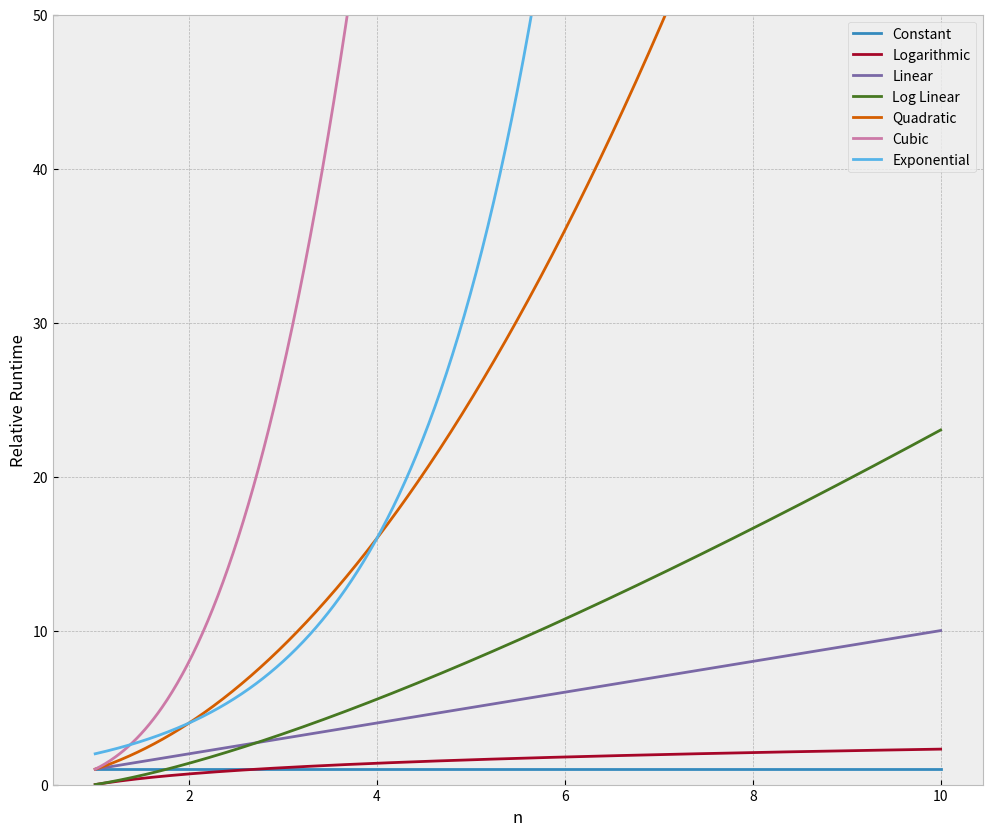

Write the Python code that produced this figure.
from math import log
import numpy as np
import matplotlib.pyplot as plt

plt.style.use('bmh')

# Set up runtime comparisons
n = np.linspace(1,10,1000)
labels = ['Constant','Logarithmic','Linear','Log Linear','Quadratic','Cubic','Exponential']
big_o = [np.ones(n.shape),np.log(n),n,n*np.log(n),n**2,n**3,2**n]

# Plot setup
plt.figure(figsize=(12,10))
plt.ylim(0,50)

for i in range(len(big_o)):
    plt.plot(n,big_o[i],label = labels[i])


plt.legend(loc=0)
plt.ylabel('Relative Runtime')
plt.xlabel('n')
plt.show()
